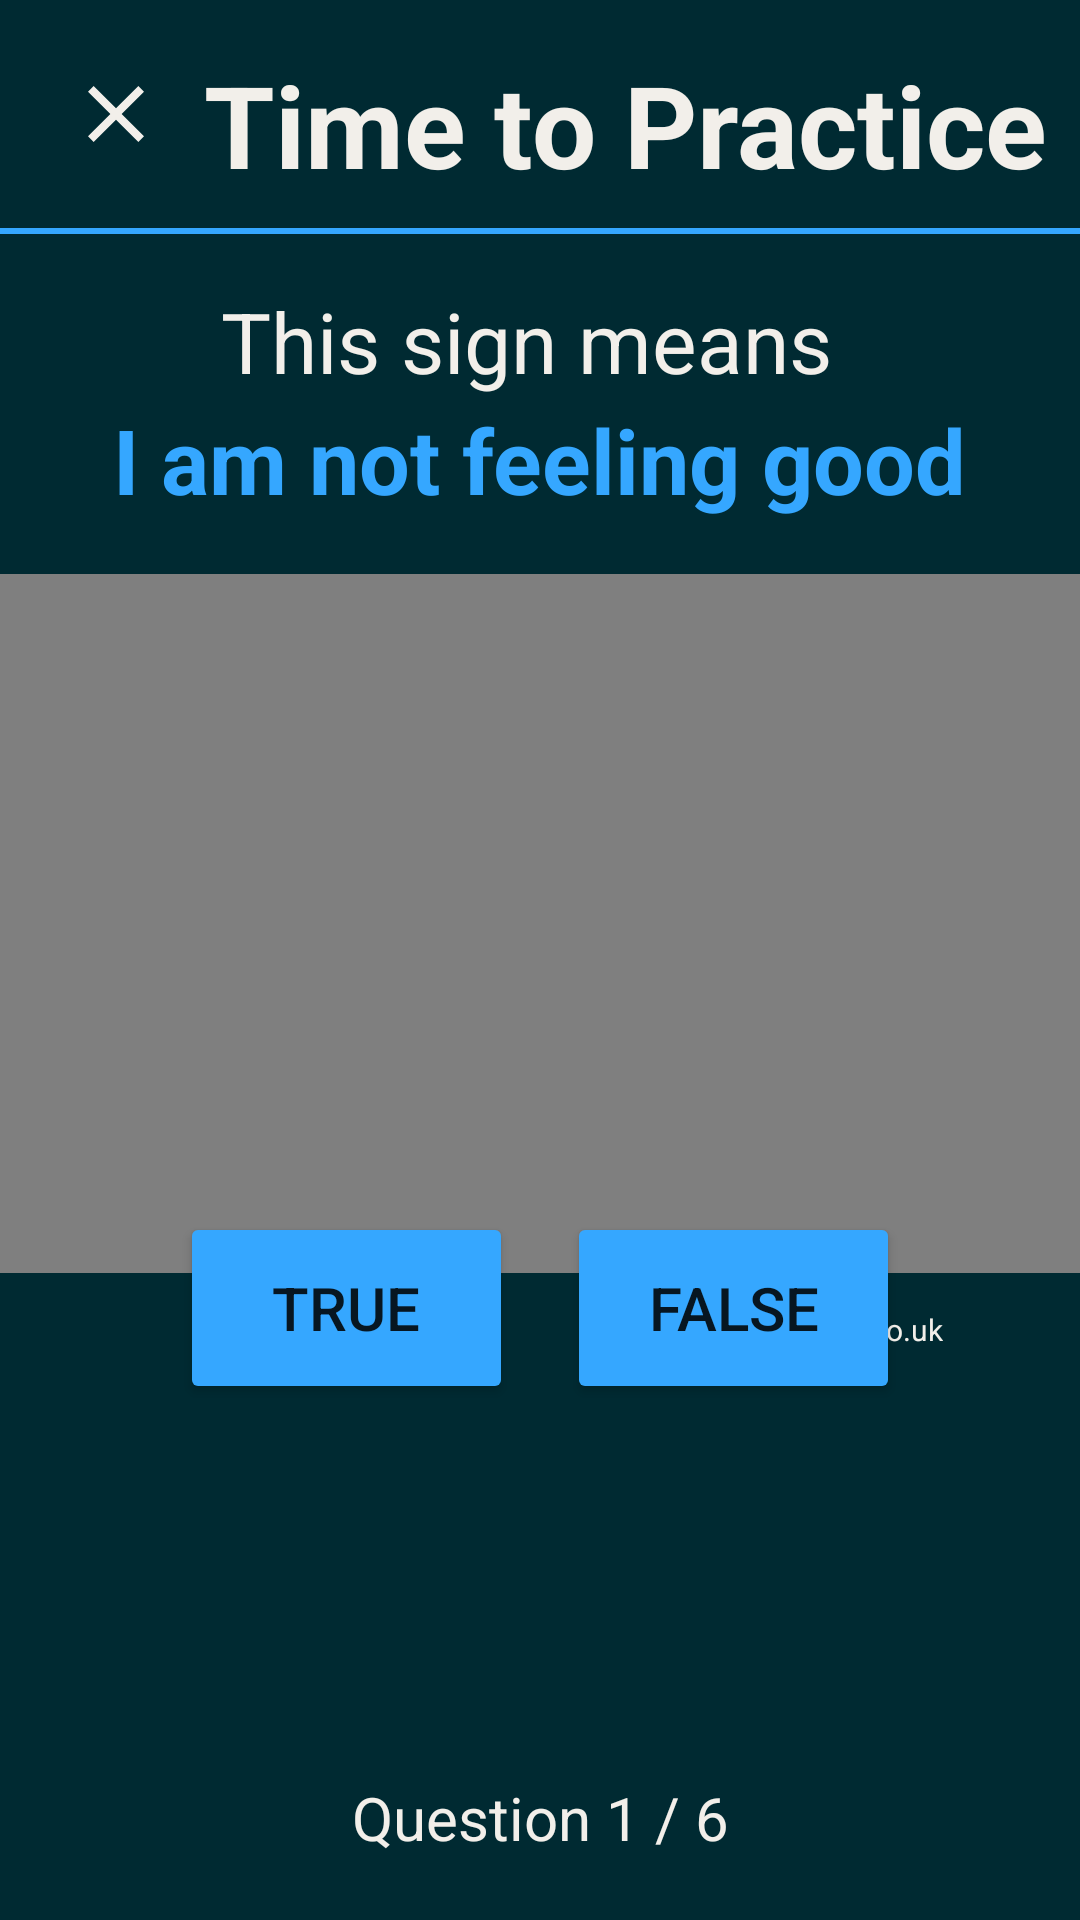

Reconstruct the res/layout file that produces this screen, plus the resources it refers to.
<!-- AndroidManifest.xml: application theme Theme.Signify -->
<!-- res/layout/activity_quiz_4.xml -->
<?xml version="1.0" encoding="utf-8"?>
<androidx.constraintlayout.widget.ConstraintLayout xmlns:android="http://schemas.android.com/apk/res/android"
    xmlns:app="http://schemas.android.com/apk/res-auto"
    xmlns:tools="http://schemas.android.com/tools"
    android:layout_width="match_parent"
    android:layout_height="match_parent"
    android:background="@color/background_blue">

    <FrameLayout
        android:id="@+id/frameLayout2"
        android:layout_width="411dp"
        android:layout_height="242dp"
        android:layout_marginTop="9dp"
        app:layout_constraintEnd_toEndOf="parent"
        app:layout_constraintHorizontal_bias="0.0"
        app:layout_constraintStart_toStartOf="parent"
        app:layout_constraintTop_toBottomOf="@+id/questionText4">

        <VideoView
            android:id="@+id/quizVideo1"
            android:layout_width="411dp"
            android:layout_height="242dp"
            android:layout_marginTop="9dp"
            app:layout_constraintStart_toStartOf="parent"
            app:layout_constraintTop_toBottomOf="@+id/questionText4" />

    </FrameLayout>


    <TextView
        android:id="@+id/questionCountDisplay4"
        android:layout_width="wrap_content"
        android:layout_height="wrap_content"
        android:layout_marginBottom="16dp"
        android:text="Question 1 / 6"
        android:textColor="@color/cream"
        android:textSize="20sp"
        app:layout_constraintBottom_toBottomOf="parent"
        app:layout_constraintEnd_toEndOf="parent"
        app:layout_constraintStart_toStartOf="parent"
        app:layout_constraintTop_toBottomOf="@+id/resultImage4"
        app:layout_constraintVertical_bias="0.951" />

    <Button
        android:id="@+id/nextButton4"
        android:layout_width="wrap_content"
        android:layout_height="wrap_content"
        android:layout_marginBottom="120dp"
        android:text="NEXT"
        android:visibility="invisible"
        app:backgroundTint="@color/purple"
        app:layout_constraintBottom_toBottomOf="parent"
        app:layout_constraintEnd_toEndOf="parent"
        app:layout_constraintHorizontal_bias="0.498"
        app:layout_constraintStart_toStartOf="parent" />

    <Button
        android:id="@+id/falseButton3"
        android:layout_width="111dp"
        android:layout_height="64dp"
        android:layout_marginEnd="60dp"
        android:layout_marginRight="60dp"
        android:layout_marginBottom="172dp"
        android:text="@string/false_text"
        android:textSize="20sp"
        app:backgroundTint="@color/BSL_blue"
        app:layout_constraintBottom_toBottomOf="parent"
        app:layout_constraintEnd_toEndOf="parent" />

    <Button
        android:id="@+id/trueButton3"
        android:layout_width="111dp"
        android:layout_height="64dp"
        android:layout_marginStart="60dp"
        android:layout_marginLeft="60dp"
        android:layout_marginBottom="172dp"
        android:text="@string/true_text"
        android:textSize="20sp"
        app:backgroundTint="@color/BSL_blue"
        app:layout_constraintBottom_toBottomOf="parent"
        app:layout_constraintStart_toStartOf="parent" />

    <ImageView
        android:id="@+id/exitButtonQuiz4"
        tools:ignore="VectorDrawableCompat"
        android:layout_width="33dp"
        android:layout_height="32dp"
        android:layout_marginStart="22dp"
        android:layout_marginLeft="22dp"
        android:layout_marginTop="22dp"
        app:layout_constraintStart_toStartOf="parent"
        app:layout_constraintTop_toTopOf="parent"
        app:srcCompat="@drawable/cross_cream" />

    <TextView
        android:id="@+id/textView73"
        android:layout_width="326dp"
        android:layout_height="45dp"
        android:layout_marginStart="68dp"
        android:layout_marginLeft="68dp"
        android:layout_marginTop="16dp"
        android:text="@string/practice"
        android:textColor="@color/cream"
        android:textSize="38sp"
        android:textStyle="bold"
        app:layout_constraintStart_toStartOf="parent"
        app:layout_constraintTop_toTopOf="parent" />

    <View
        android:id="@+id/view22"
        android:layout_width="362dp"
        android:layout_height="2dp"
        android:layout_marginStart="8dp"
        android:layout_marginLeft="8dp"
        android:layout_marginTop="76dp"
        android:layout_marginEnd="8dp"
        android:layout_marginRight="8dp"
        android:background="@color/BSL_blue"
        app:layout_constraintEnd_toEndOf="parent"
        app:layout_constraintHorizontal_bias="0.484"
        app:layout_constraintStart_toStartOf="parent"
        app:layout_constraintTop_toTopOf="parent" />

    <TextView
        android:id="@+id/textView74"
        android:layout_width="212dp"
        android:layout_height="36dp"
        android:layout_marginStart="5dp"
        android:layout_marginLeft="5dp"
        android:layout_marginTop="34dp"
        android:layout_marginEnd="5dp"
        android:layout_marginRight="5dp"
        android:text="@string/correct_sign"
        android:textColor="@color/cream"
        android:textSize="28sp"
        android:typeface="normal"
        app:layout_constraintEnd_toEndOf="parent"
        app:layout_constraintHorizontal_bias="0.497"
        app:layout_constraintStart_toStartOf="parent"
        app:layout_constraintTop_toBottomOf="@+id/textView73" />

    <TextView
        android:id="@+id/questionText4"
        android:layout_width="wrap_content"
        android:layout_height="wrap_content"
        android:layout_marginTop="72dp"
        android:text="@string/not_good"
        android:textColor="@color/BSL_blue"
        android:textSize="30sp"
        android:textStyle="bold"
        android:visibility="visible"
        app:layout_constraintEnd_toEndOf="parent"
        app:layout_constraintHorizontal_bias="0.498"
        app:layout_constraintStart_toStartOf="parent"
        app:layout_constraintTop_toBottomOf="@+id/textView73" />

    <TextView
        android:id="@+id/textView72"
        android:layout_width="wrap_content"
        android:layout_height="wrap_content"
        android:layout_marginTop="12dp"
        android:text="@string/bsl_copyright"
        android:textColor="@color/cream"
        android:textSize="10sp"
        app:layout_constraintEnd_toEndOf="parent"
        app:layout_constraintHorizontal_bias="0.835"
        app:layout_constraintStart_toStartOf="parent"
        app:layout_constraintTop_toBottomOf="@+id/frameLayout2" />

    <ImageView
        android:id="@+id/resultImage4"
        android:layout_width="261dp"
        android:layout_height="398dp"
        android:visibility="invisible"
        app:layout_constraintBottom_toBottomOf="parent"
        app:layout_constraintEnd_toEndOf="parent"
        app:layout_constraintStart_toStartOf="parent"
        app:layout_constraintTop_toTopOf="parent"
        app:layout_constraintVertical_bias="0.438"
        app:srcCompat="@drawable/quiz_end_graphic"
        tools:ignore="VectorDrawableCompat" />

    <Button
        android:id="@+id/completeButton4"
        android:layout_width="wrap_content"
        android:layout_height="wrap_content"
        android:layout_marginBottom="200dp"
        android:text="@string/got_it"
        android:visibility="invisible"
        app:backgroundTint="@color/BSL_blue"
        app:layout_constraintBottom_toBottomOf="parent"
        app:layout_constraintEnd_toEndOf="parent"
        app:layout_constraintHorizontal_bias="0.498"
        app:layout_constraintStart_toStartOf="parent" />

    <TextView
        android:id="@+id/resultText4"
        android:layout_width="wrap_content"
        android:layout_height="wrap_content"
        android:layout_marginTop="120dp"
        android:textColor="@color/BSL_blue"
        android:textSize="70sp"
        android:textStyle="bold"
        app:layout_constraintEnd_toEndOf="parent"
        app:layout_constraintHorizontal_bias="0.498"
        app:layout_constraintStart_toStartOf="parent"
        app:layout_constraintTop_toBottomOf="@+id/textView74" />

</androidx.constraintlayout.widget.ConstraintLayout>
<!-- resources referenced by this layout -->
<resources>
  <color name="BSL_blue">#FF35A7FF</color>
  <color name="background_blue">#FF002A32</color>
  <color name="cream">#FFF2EFEA</color>
  <color name="purple">#FF7765E3</color>
  <!-- drawable cross_cream (drawable) -->
  <vector android:height="24dp" android:tint="#F2EFEA"
      android:viewportHeight="24" android:viewportWidth="24"
      android:width="24dp" xmlns:android="http://schemas.android.com/apk/res/android">
      <path android:fillColor="@android:color/white" android:pathData="M19,6.41L17.59,5 12,10.59 6.41,5 5,6.41 10.59,12 5,17.59 6.41,19 12,13.41 17.59,19 19,17.59 13.41,12z"/>
  </vector>
  <!-- drawable quiz_end_graphic: vector/xml drawable (drawable, 39282 chars, omitted) -->
  <string name="bsl_copyright">©british-sign.co.uk</string>
  
      !--Section_1_Introduction--!
          !--BSL--!
  <string name="correct_sign">This sign means</string>
  <string name="false_text">false</string>
  <string name="got_it">Got it</string>
  
      !--Section_4_Conversation--!
  <string name="not_good">I am not feeling good</string>
  <string name="practice">Time to Practice</string>
  <string name="true_text">true</string>
  <style name="Theme.Signify" parent="Theme.MaterialComponents.DayNight.DarkActionBar">
          
          <item name="colorOnPrimary">@color/white</item>
          
          <item name="colorOnSecondary">@color/black</item>
          
          <item name="android:statusBarColor" tools:targetApi="l">?attr/colorPrimaryVariant</item>
          
      </style>
  <color name="white">#FFFFFFFF</color>
  <color name="black">#FF000000</color>
</resources>
